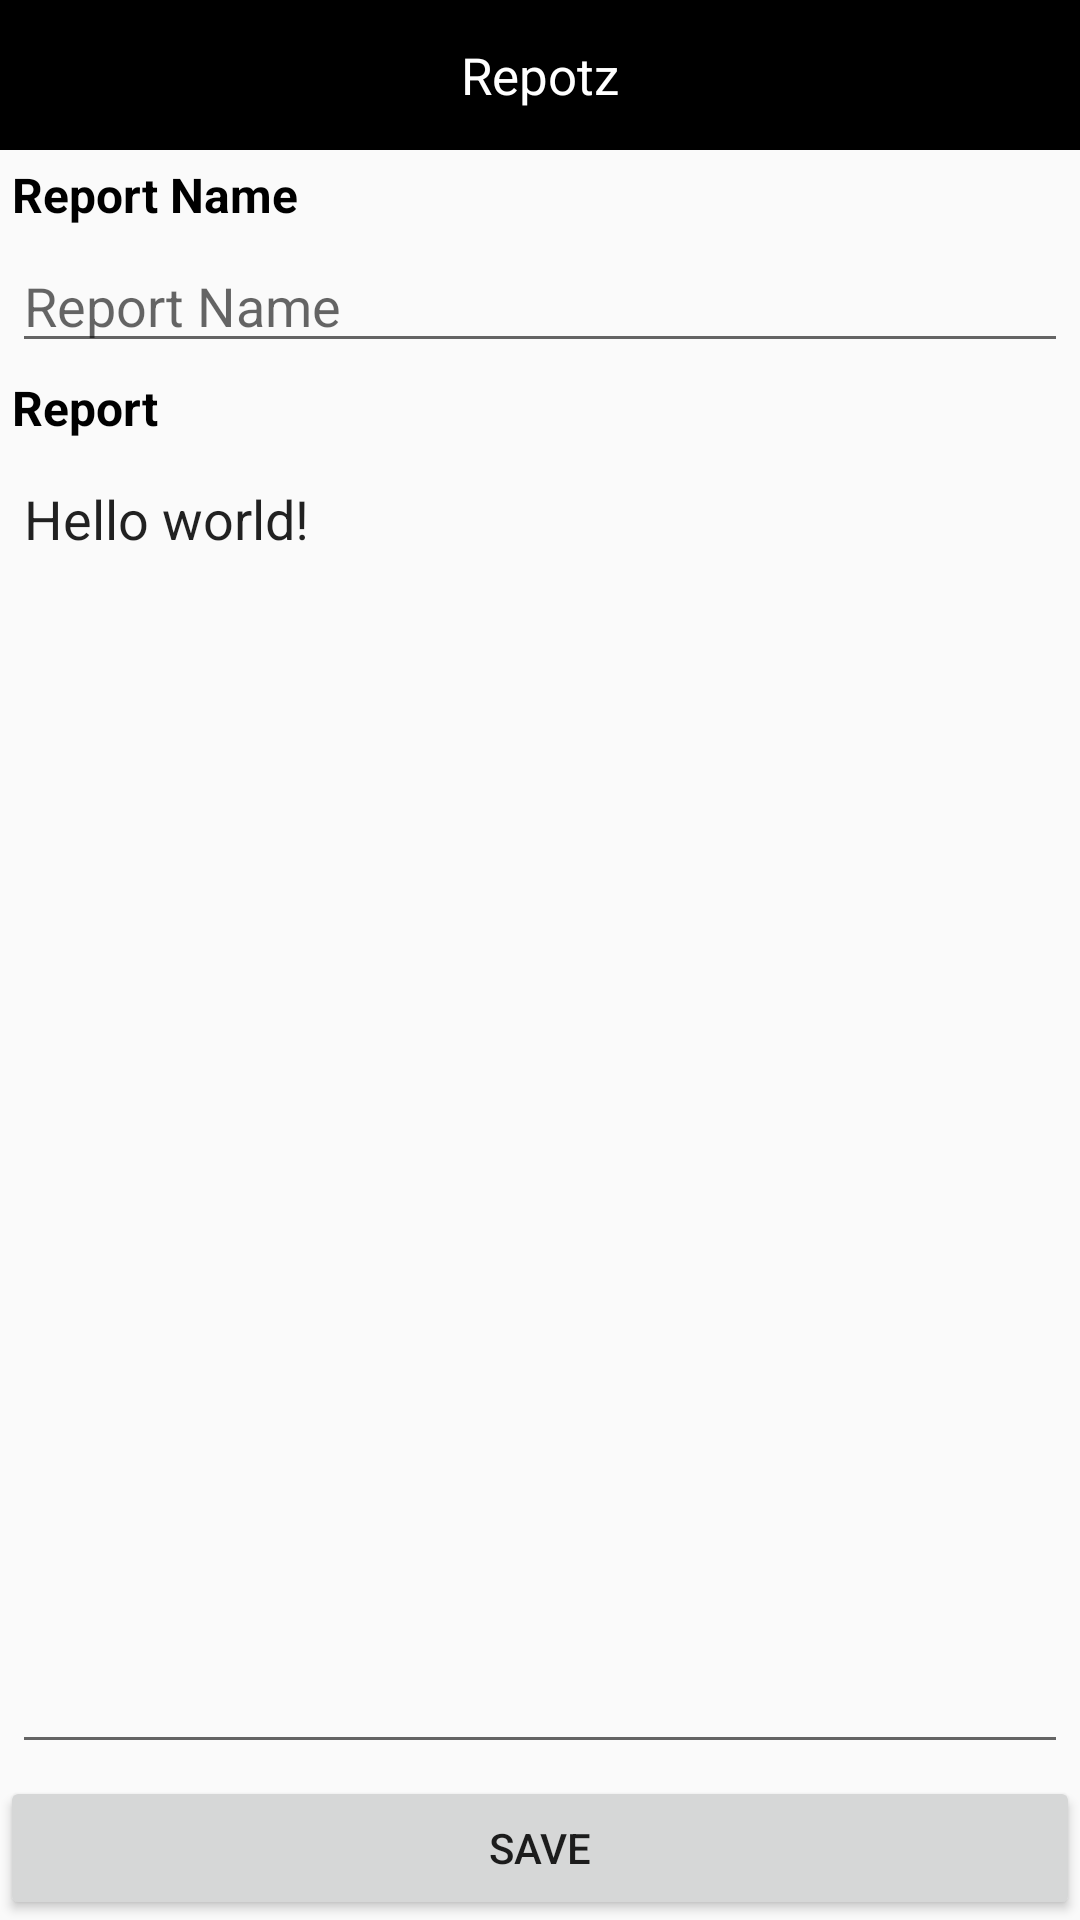

This screen was rendered from an Android layout file. Write that file and the resources it references.
<!-- AndroidManifest.xml: application theme AppTheme -->
<!-- res/layout/activity_reportz.xml -->
<?xml version="1.0" encoding="utf-8"?>
<LinearLayout xmlns:android="http://schemas.android.com/apk/res/android"
    xmlns:app="http://schemas.android.com/apk/res-auto"
    xmlns:tools="http://schemas.android.com/tools"
    android:orientation="vertical"
    android:layout_width="match_parent"
    android:layout_height="match_parent"
    tools:context="com.cwclaims.claimapp.activity.ReportzActivity">

    <RelativeLayout
        android:id="@+id/rl1"
        android:layout_width="match_parent"
        android:layout_height="50dp"
        android:background="#000000">

        <ImageView
            android:id="@+id/imgBack"
            android:layout_width="24dp"
            android:layout_height="24dp"
            android:layout_centerVertical="true"
            android:layout_marginLeft="10dp"
            android:background="@drawable/whitebackarrow" />

        <TextView
            android:layout_width="match_parent"
            android:layout_height="match_parent"
            android:gravity="center"
            android:text="Repotz"
            android:textColor="#fff"
            android:textSize="17dp" />
    </RelativeLayout>

    <TextView
        android:text="Report Name"
        android:textStyle="bold"
        android:textSize="16dp"
        android:layout_marginTop="4dp"
        android:layout_marginLeft="4dp"
        android:textColor="@color/black"
        android:layout_width="wrap_content"
        android:layout_height="wrap_content" />

    <EditText
        android:id="@+id/edtReportName"
        android:hint="Report Name"
        android:singleLine="true"
        android:imeOptions="actionDone"
        android:layout_margin="4dp"
        android:layout_width="match_parent"
        android:layout_height="wrap_content" />

    <TextView
        android:text="Report"
        android:textStyle="bold"
        android:textSize="16dp"
        android:layout_marginLeft="4dp"
        android:textColor="@color/black"
        android:layout_width="wrap_content"
        android:layout_height="wrap_content" />

    <EditText
        android:id="@+id/edtReport"
        android:layout_width="match_parent"
        android:layout_height="0dp"
        android:layout_weight="1"
        android:layout_margin="4dp"
        android:gravity="top|left"
        android:text="@string/hello_world" />

    <Button
        android:id="@+id/btnSave"
        android:layout_width="match_parent"
        android:layout_height="wrap_content"
        android:text="Save" />
</LinearLayout>
<!-- resources referenced by this layout -->
<resources>
  <color name="black">#000000</color>
  <string name="hello_world">Hello world!</string>
  <style name="AppTheme" parent="Theme.AppCompat.Light.NoActionBar">
          <item name="colorPrimary">@color/primary</item>
          <item name="colorPrimaryDark">@color/primaryDark</item>
          <item name="colorAccent">@color/accent</item>
          
          <item name="otpViewStyle">@style/OtpWidget.OtpView</item>
      </style>
  <color name="primary">#5c6bc0</color>
  <color name="primaryDark">#5c6bc0</color>
  <color name="accent">#8d98f2</color>
</resources>
